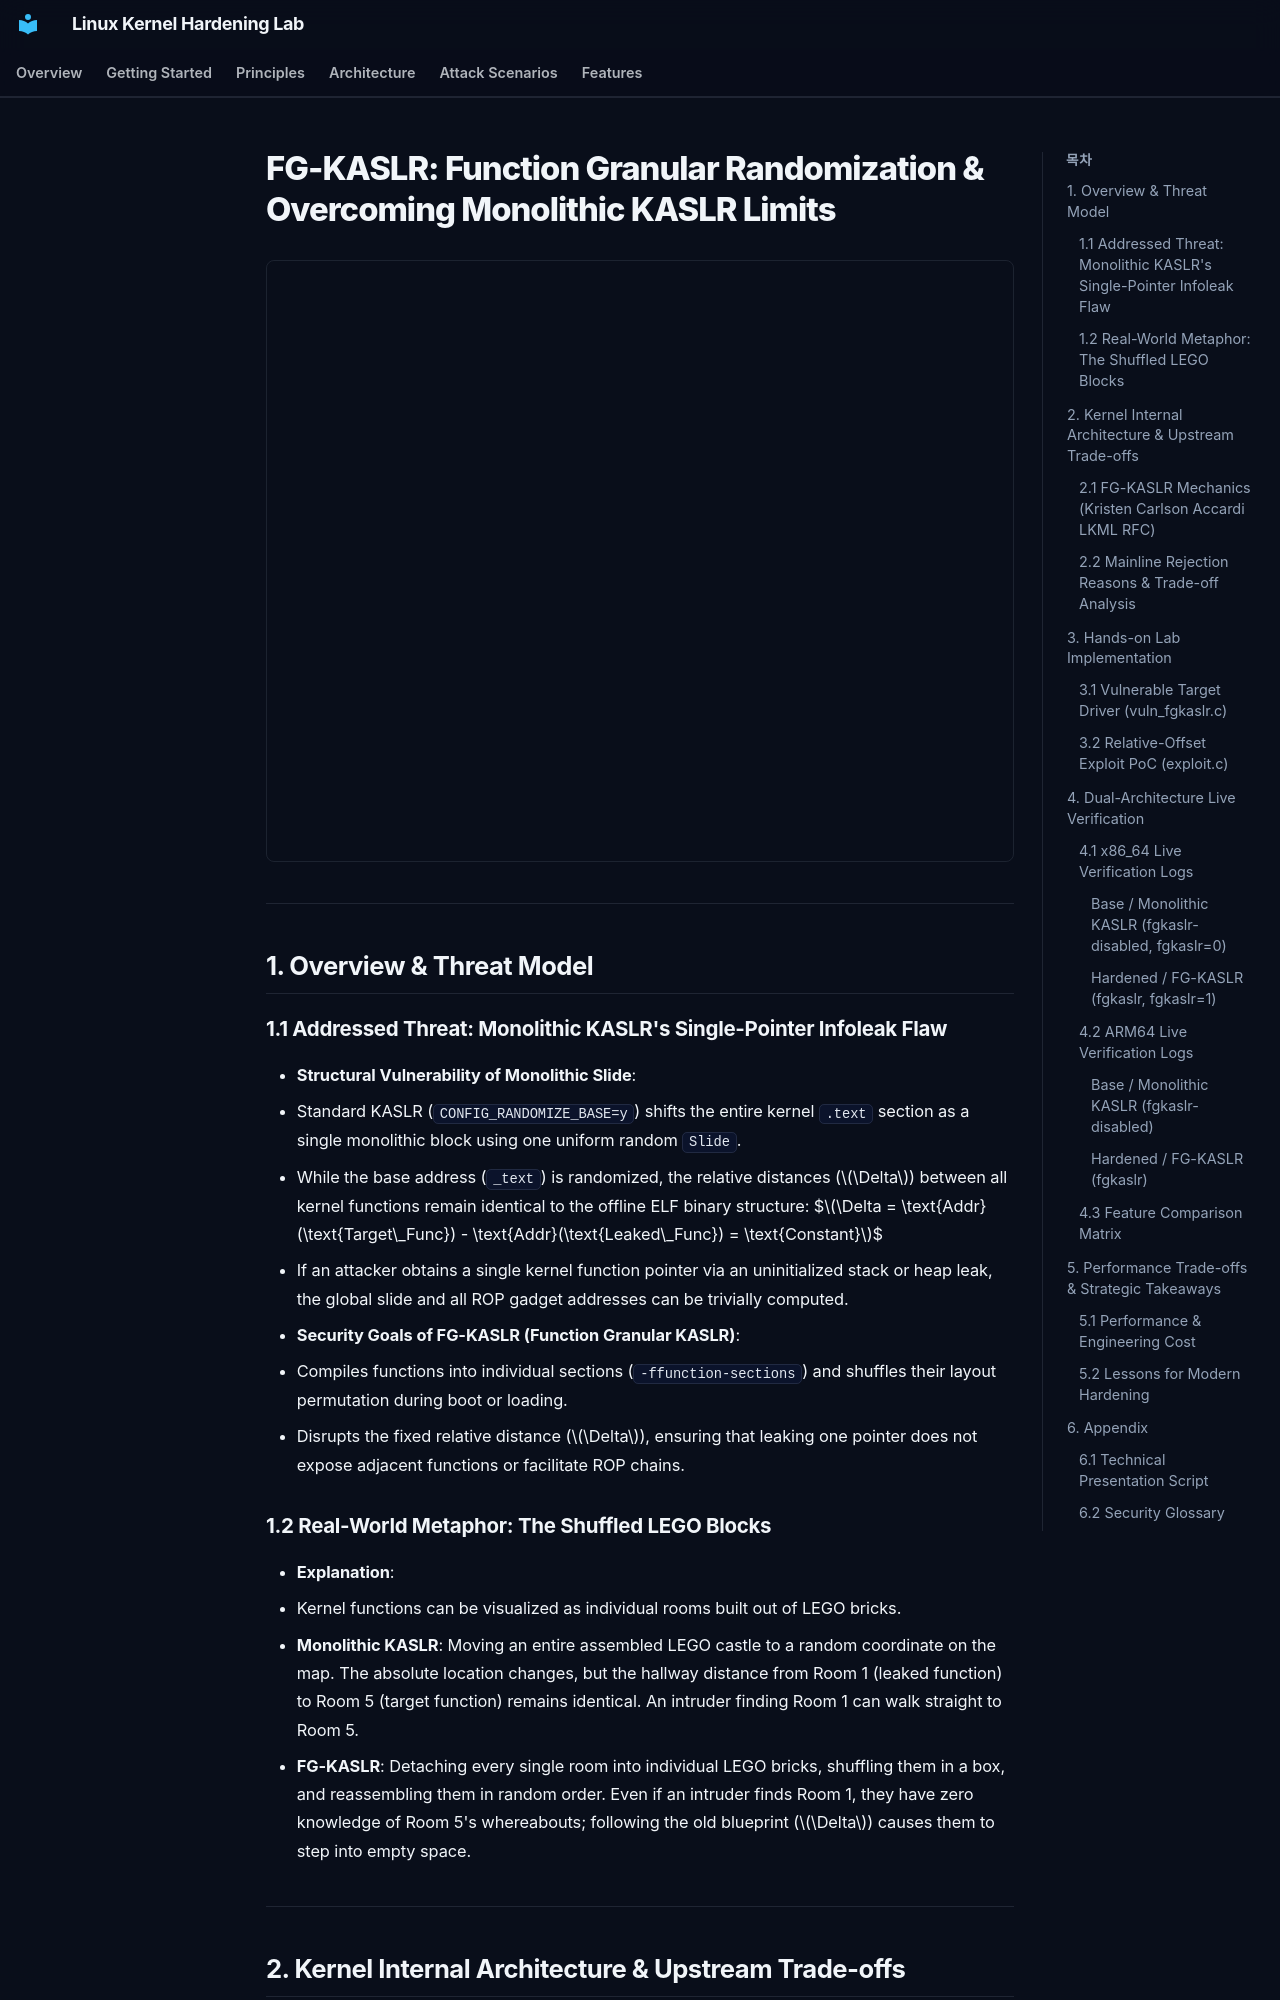

repository: auking45/linux-kernel-hardening-lab · page: en/features/06-fgkaslr/index.html · generator: mkdocs

# FG-KASLR: Function Granular Randomization & Overcoming Monolithic KASLR Limits

<div style="margin: 1.5rem 0; border: 1px solid var(--md-default-fg-color--lightest); border-radius: 8px; overflow: hidden;">
  <iframe src="../../assets/diagrams/fgkaslr/architecture.html" style="width: 100%; height: 600px; border: none; display: block;" title="FG-KASLR Architecture Diagram"></iframe>
</div>

---

## 1. Overview & Threat Model

### 1.1 Addressed Threat: Monolithic KASLR's Single-Pointer Infoleak Flaw

- **Structural Vulnerability of Monolithic Slide**:
  - Standard KASLR (`CONFIG_RANDOMIZE_BASE=y`) shifts the entire kernel `.text` section as a single monolithic block using one uniform random `Slide`.
  - While the base address (`_text`) is randomized, the relative distances ($\Delta$) between all kernel functions remain identical to the offline ELF binary structure:
    $$\Delta = \text{Addr}(\text{Target\_Func}) - \text{Addr}(\text{Leaked\_Func}) = \text{Constant}$$
  - If an attacker obtains a single kernel function pointer via an uninitialized stack or heap leak, the global slide and all ROP gadget addresses can be trivially computed.
- **Security Goals of FG-KASLR (Function Granular KASLR)**:
  - Compiles functions into individual sections (`-ffunction-sections`) and shuffles their layout permutation during boot or loading.
  - Disrupts the fixed relative distance ($\Delta$), ensuring that leaking one pointer does not expose adjacent functions or facilitate ROP chains.

### 1.2 Real-World Metaphor: The Shuffled LEGO Blocks

- **Explanation**:
  - Kernel functions can be visualized as individual rooms built out of LEGO bricks.
  - **Monolithic KASLR**: Moving an entire assembled LEGO castle to a random coordinate on the map. The absolute location changes, but the hallway distance from Room 1 (leaked function) to Room 5 (target function) remains identical. An intruder finding Room 1 can walk straight to Room 5.
  - **FG-KASLR**: Detaching every single room into individual LEGO bricks, shuffling them in a box, and reassembling them in random order. Even if an intruder finds Room 1, they have zero knowledge of Room 5's whereabouts; following the old blueprint ($\Delta$) causes them to step into empty space.

---

## 2. Kernel Internal Architecture & Upstream Trade-offs
